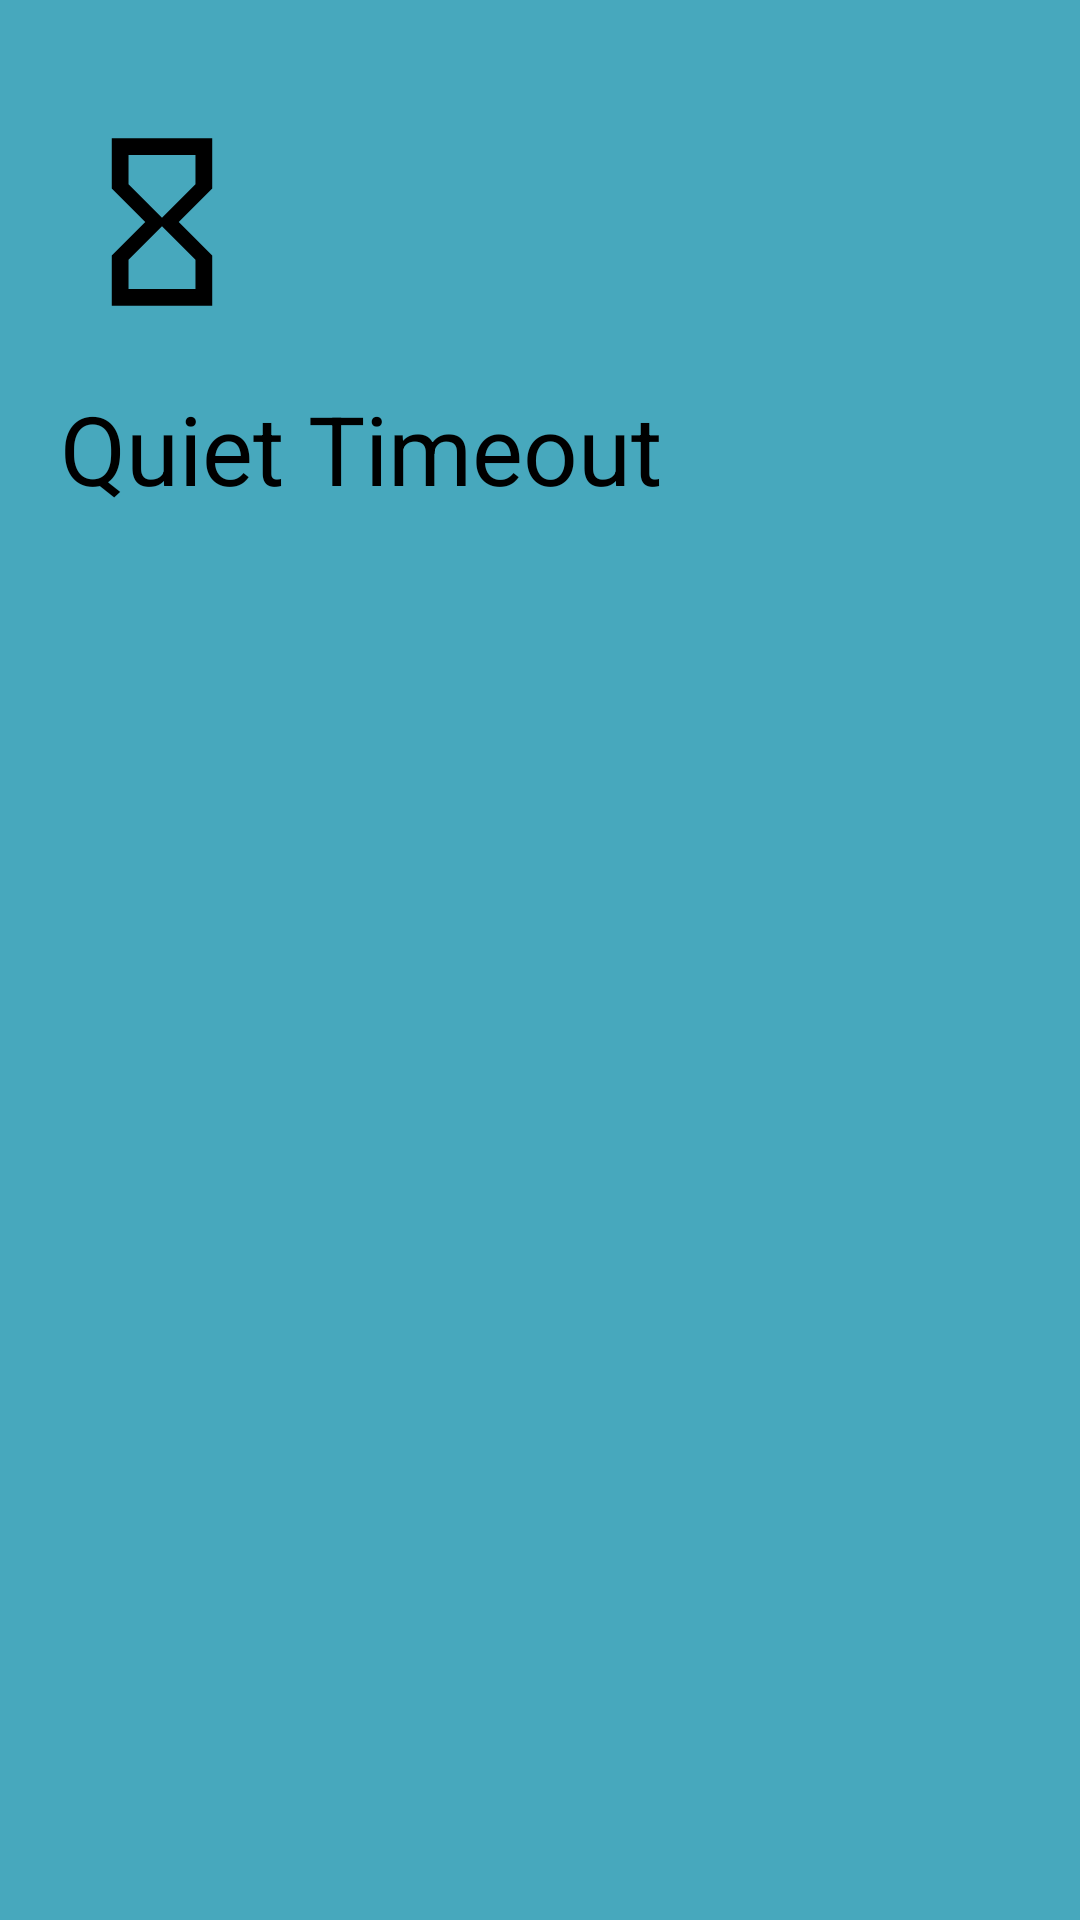

Here is an Android app screen rendered from its layout file. Give the layout XML and the strings, colors and styles it references.
<!-- AndroidManifest.xml: application theme AppTheme -->
<!-- res/layout/main_activity_navdrawer_header.xml -->
<?xml version="1.0" encoding="utf-8"?>
<android.support.constraint.ConstraintLayout xmlns:android="http://schemas.android.com/apk/res/android"
    xmlns:app="http://schemas.android.com/apk/res-auto"
    android:layout_width="match_parent"
    android:layout_height="175dp"
    android:background="@color/colorPrimary"
    android:orientation="vertical"
    app:layout_constraintTop_toTopOf="parent">

    <ImageView
        android:id="@+id/image_header"
        android:layout_width="wrap_content"
        android:layout_height="wrap_content"
        android:paddingTop="20dp"

        android:src="@drawable/ic_launcher_foreground"
        app:layout_constraintStart_toStartOf="parent"
        app:layout_constraintTop_toTopOf="parent" />

    <TextView
        android:layout_width="wrap_content"
        android:layout_height="wrap_content"
        android:paddingLeft="20dp"
        android:text="Quiet Timeout"
        android:textColor="@android:color/black"
        android:textSize="32sp"
        app:layout_constraintStart_toStartOf="parent"
        app:layout_constraintTop_toBottomOf="@id/image_header" />


</android.support.constraint.ConstraintLayout>
<!-- resources referenced by this layout -->
<resources>
  <color name="colorPrimary">#47A8BD</color>
  <!-- drawable ic_launcher_foreground (drawable) -->
  <vector xmlns:android="http://schemas.android.com/apk/res/android"
      android:width="108dp"
      android:height="108dp"
      android:viewportWidth="38.70968"
      android:viewportHeight="38.70968">
    <group android:translateX="7.354839"
        android:translateY="7.354839">
        <path
            android:fillColor="#FF000000"
            android:pathData="M6,2v6h0.01L6,8.01 10,12l-4,4 0.01,0.01L6,16.01L6,22h12v-5.99h-0.01L18,16l-4,-4 4,-3.99 -0.01,-0.01L18,8L18,2L6,2zM16,16.5L16,20L8,20v-3.5l4,-4 4,4zM12,11.5l-4,-4L8,4h8v3.5l-4,4z"/>
    </group>
  </vector>
  <style name="AppTheme" parent="Theme.AppCompat.NoActionBar">
          
          <item name="colorPrimary">@color/colorPrimary</item>
          <item name="colorPrimaryDark">@color/colorPrimaryDark</item>
          <item name="colorAccent">@color/colorAccent</item>
      </style>
  <color name="colorPrimaryDark">#1E3888</color>
  <color name="colorAccent">#4C5B5C</color>
</resources>
